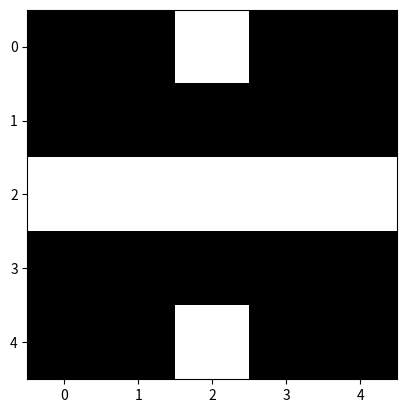

Write the Python code that produced this figure.
import numpy as np
import matplotlib.pyplot as plt

# Создаем случайный спрайт размером 5x5 пикселей с использованием свойства симметрии
sprite = np.random.randint(0, 2, size=(5, 5))
print(sprite)
for i in range(3):
    sprite[:, i] = sprite[:, 4-i]
    sprite[i, :] = sprite[4-i, :]

# Выводим спрайт с помощью функции imshow
plt.imshow(sprite, cmap='gray')
plt.show()
